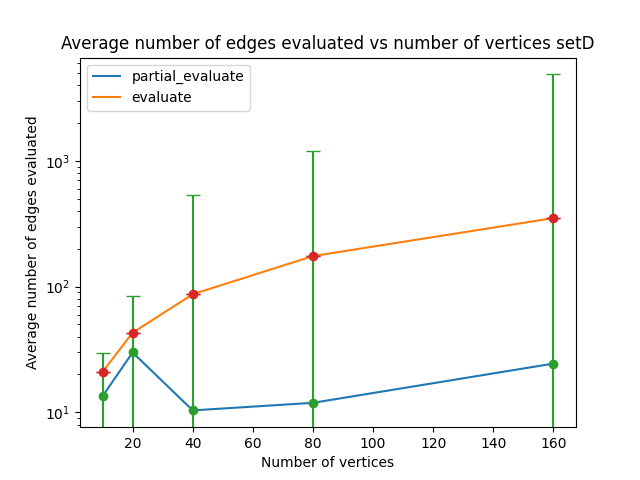

Values plotted in this chart, from the file beside it:
Number of vertices, Average number of edges evaluated, Median number of edges evaluated, Variance of number of edges evaluated, Standard average number of edges evaluat…, Standard median number of edges evaluate…, Standard variance of number of edges eva…
10, 13.44, 0.0, 15.96, 21.0, 351.0, 0.0
20, 29.93, 0.0, 55.07, 43.0, 351.0, 0.0
40, 10.36, 0.0, 524.3, 87.0, 351.0, 0.0
80, 11.9, 0.0, 1198, 175.0, 351.0, 0.0
160, 24.42, 0.0, 4856, 351.0, 351.0, 0.0
